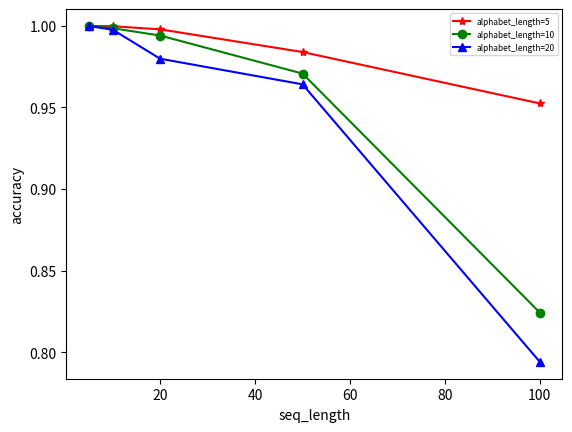

Write the Python code that produced this figure.

from matplotlib import pyplot as plt
import numpy as np
from mpl_toolkits.mplot3d import Axes3D

fig = plt.figure(dpi=300)


X = np.array([5,10,20,50,100])
Y = np.array([5,10,20]) 

Z = np.array([[0.9999,0.9997,0.9978,0.9839,0.9524],
              [0.9998,0.9985,0.9940,0.9707,0.8242],
              [0.9998,0.9976,0.9798,0.9641,0.7940],
              ])
plt.plot(X,Z[0],'r*-',label="alphabet_length=5")
plt.plot(X,Z[1],'go-',label="alphabet_length=10")
plt.plot(X,Z[2],'b^-',label="alphabet_length=20")
#plt.plot(X,Z[3],'yx-',label="alphabet_length=100")

#ax.set_xticks([5,10,20,50])
#ax.set_yticks([5,10,20])

plt.xlabel('seq_length')
plt.ylabel('accuracy')
plt.legend(loc = 'upper right',bbox_to_anchor = (1,1),prop={'size': 6})
plt.show()
#plt.savefig("plot.png",dpi=300)

